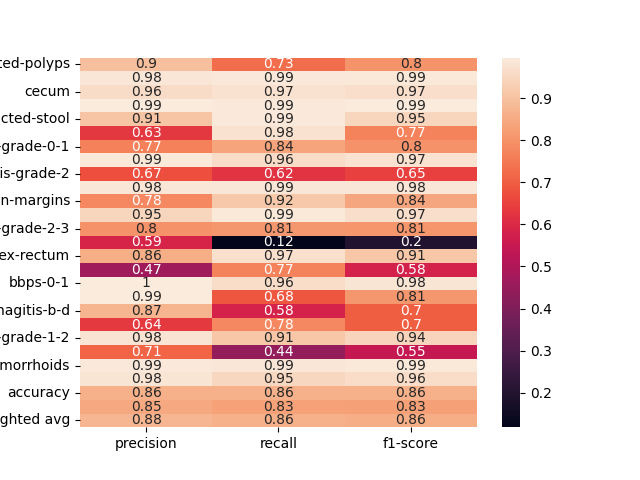

Source data for this figure (header and first rows):
, precision, recall, f1-score
dyed-lifted-polyps, 0.8952, 0.7259, 0.8017
instrument, 0.9836, 0.9934, 0.9884
cecum, 0.9621, 0.9737, 0.9679
polyp, 0.994, 0.993, 0.9935
impacted-stool, 0.9065, 0.9921, 0.9474
z-line, 0.6319, 0.9754, 0.7669
ulcerative-colitis-grade-0-1, 0.765, 0.8383, 0.8
bbps-2-3, 0.9873, 0.9612, 0.9741
ulcerative-colitis-grade-2, 0.6733, 0.621, 0.6461
retroflex-stomach, 0.9836, 0.9863, 0.9849
dyed-resection-margins, 0.7782, 0.915, 0.8411
pylorus, 0.9463, 0.9892, 0.9673
ulcerative-colitis-grade-2-3, 0.8011, 0.8101, 0.8056
esophagitis-a, 0.5854, 0.1176, 0.1959
retroflex-rectum, 0.8592, 0.9725, 0.9124
barretts-short-segment, 0.4656, 0.7676, 0.5796
bbps-0-1, 0.9969, 0.9641, 0.9802
ulcerative-colitis-grade-3, 0.9948, 0.6844, 0.8109
esophagitis-b-d, 0.8704, 0.5846, 0.6994
ulcerative-colitis-grade-1, 0.6351, 0.7782, 0.6994
ulcerative-colitis-grade-1-2, 0.9769, 0.9135, 0.9441
barretts, 0.7094, 0.4439, 0.5461
hemorrhoids, 0.9932, 0.9865, 0.9898
ileum, 0.9803, 0.949, 0.9644
accuracy, 0.8648, 0.8648, 0.8648
macro avg, 0.849, 0.8307, 0.8253
weighted avg, 0.8755, 0.8648, 0.8587
